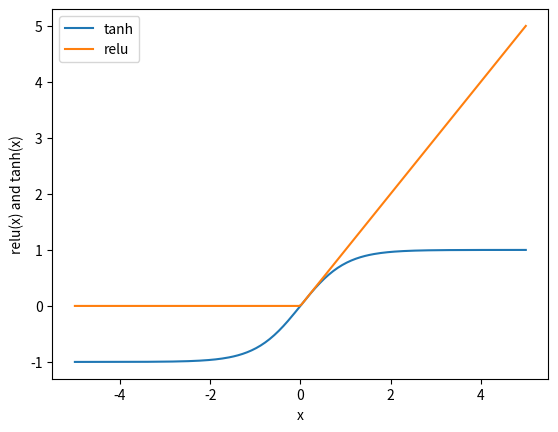

Generate this figure with matplotlib:
import numpy as np
import matplotlib.pyplot as plt

line = np.linspace(-5, 5, 200)

plt.plot(line, np.tanh(line), label='tanh')
plt.plot(line, np.maximum(line, 0), label='relu')
plt.legend(loc='best')
plt.xlabel('x')
plt.ylabel('relu(x) and tanh(x)')
plt.show()